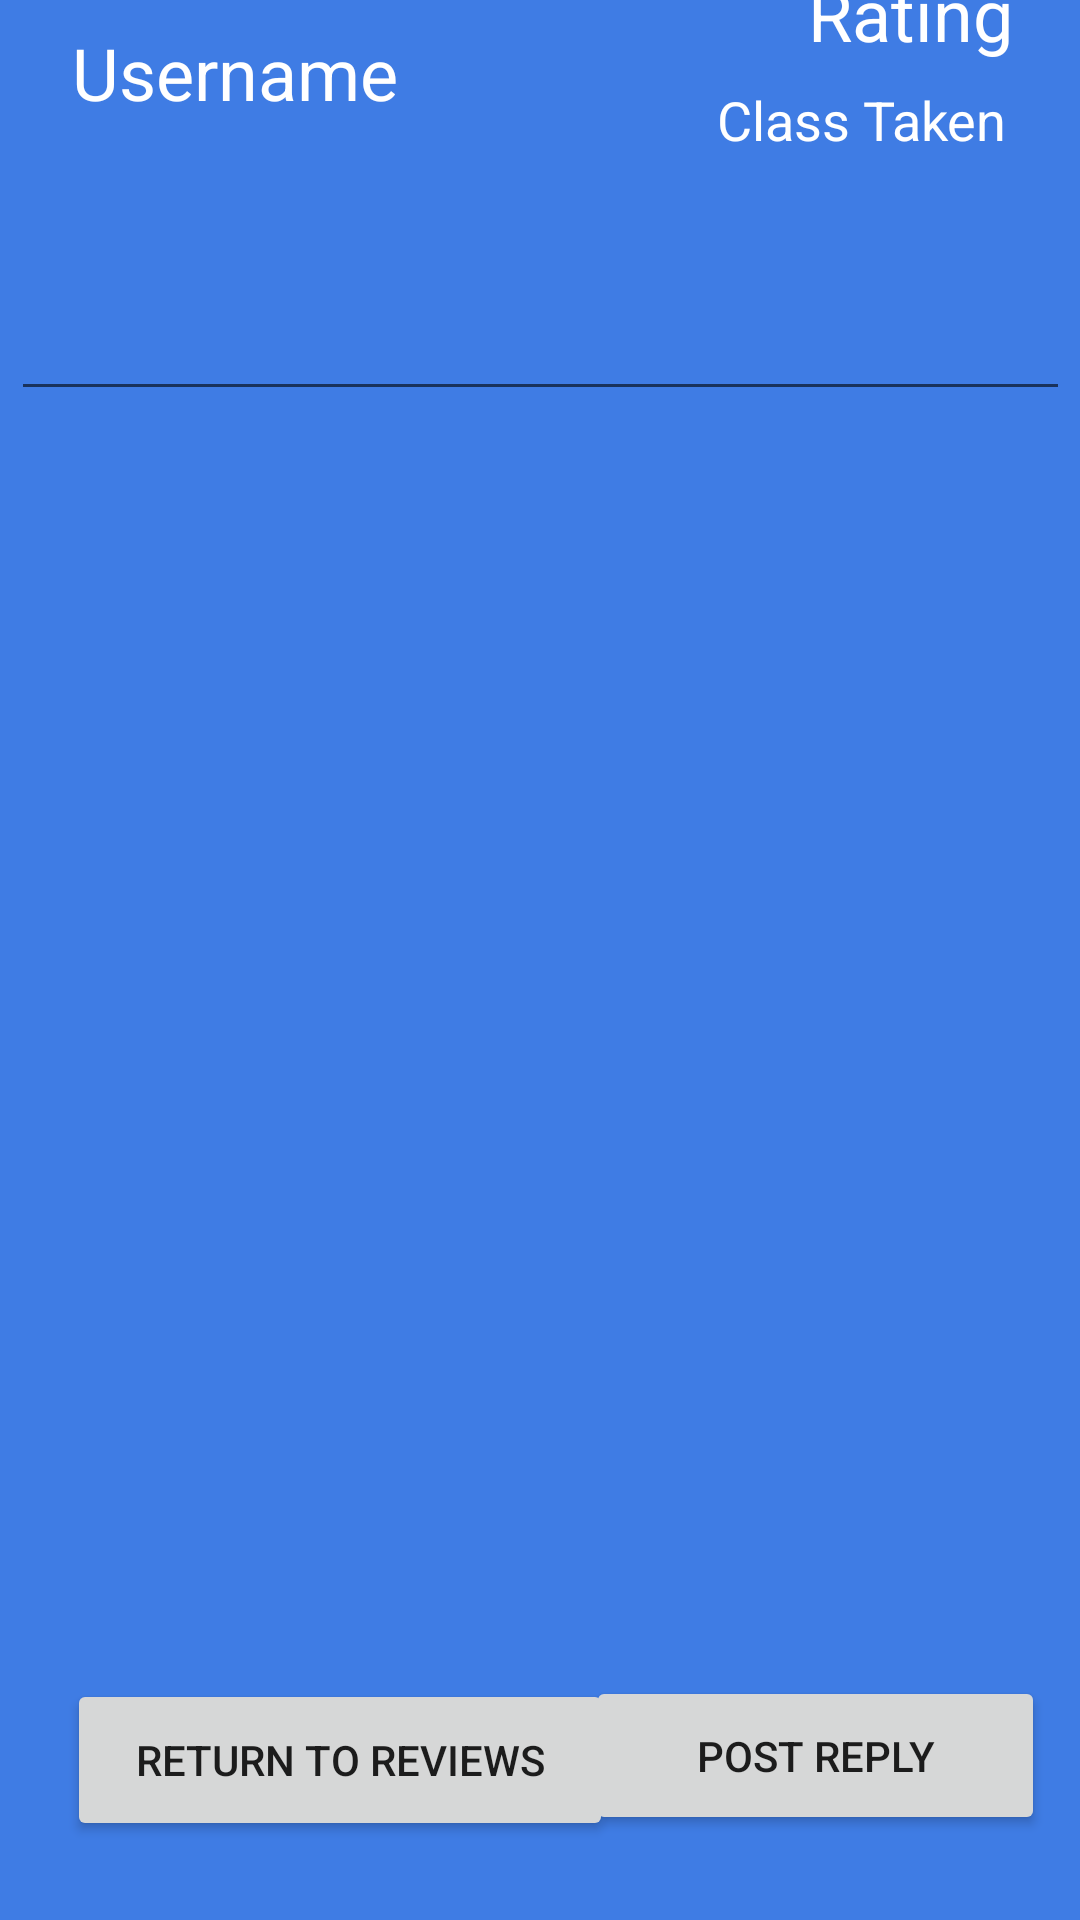

Write the Android layout XML for this screen, with the resource values it uses.
<!-- AndroidManifest.xml: application theme Theme.CSE3311Project -->
<!-- res/layout/activity_reply.xml -->
<?xml version="1.0" encoding="utf-8"?>
<androidx.constraintlayout.widget.ConstraintLayout xmlns:android="http://schemas.android.com/apk/res/android"
    xmlns:app="http://schemas.android.com/apk/res-auto"
    xmlns:tools="http://schemas.android.com/tools"
    android:layout_width="match_parent"
    android:layout_height="match_parent"
    android:background="#3F7CE4"
    tools:context=".ReplyActivity">

    <TextView
        android:id="@+id/reviewUserName"
        android:layout_width="wrap_content"
        android:layout_height="wrap_content"
        android:text="Username"
        android:textColor="#FFFFFF"
        android:textSize="24sp"
        app:layout_constraintBottom_toTopOf="@+id/reviewText"
        app:layout_constraintEnd_toEndOf="parent"
        app:layout_constraintHorizontal_bias="0.095"
        app:layout_constraintStart_toStartOf="parent"
        app:layout_constraintTop_toTopOf="parent"
        app:layout_constraintVertical_bias="0.344" />

    <Button
        android:id="@+id/replyButton"
        android:layout_width="153dp"
        android:layout_height="53dp"
        android:text="Post Reply"
        app:layout_constraintBottom_toBottomOf="parent"
        app:layout_constraintEnd_toEndOf="parent"
        app:layout_constraintHorizontal_bias="0.944"
        app:layout_constraintStart_toStartOf="parent"
        app:layout_constraintTop_toTopOf="parent"
        app:layout_constraintVertical_bias="0.952" />

    <Button
        android:id="@+id/returnToReviewButton"
        android:layout_width="182dp"
        android:layout_height="54dp"
        android:text="Return to Reviews"
        app:layout_constraintBottom_toBottomOf="parent"
        app:layout_constraintEnd_toEndOf="parent"
        app:layout_constraintHorizontal_bias="0.126"
        app:layout_constraintStart_toStartOf="parent"
        app:layout_constraintTop_toTopOf="parent"
        app:layout_constraintVertical_bias="0.955" />

    <EditText
        android:id="@+id/reviewText"
        android:layout_width="353dp"
        android:layout_height="81dp"
        android:ems="10"
        android:focusable="false"
        android:gravity="start|top"
        android:inputType="textMultiLine"
        android:textColor="#FFFFFF"
        android:textSize="18sp"
        app:layout_constraintBottom_toTopOf="@+id/comment_database_result"
        app:layout_constraintEnd_toEndOf="parent"
        app:layout_constraintStart_toStartOf="parent"
        app:layout_constraintTop_toTopOf="parent"
        app:layout_constraintVertical_bias="0.721" />

    <TextView
        android:id="@+id/reviewRating"
        android:layout_width="wrap_content"
        android:layout_height="wrap_content"
        android:layout_marginBottom="38dp"
        android:text="Rating"
        android:textColor="#FFFFFF"
        android:textSize="24sp"
        app:layout_constraintBottom_toTopOf="@+id/reviewText"
        app:layout_constraintEnd_toEndOf="parent"
        app:layout_constraintHorizontal_bias="0.859"
        app:layout_constraintStart_toEndOf="@+id/reviewUserName"
        app:layout_constraintTop_toTopOf="parent"
        app:layout_constraintVertical_bias="0.846" />

    <TextView
        android:id="@+id/reviewClass"
        android:layout_width="wrap_content"
        android:layout_height="wrap_content"
        android:text="Class Taken"
        android:textColor="#FFFFFF"
        android:textSize="18sp"
        app:layout_constraintBottom_toTopOf="@+id/reviewText"
        app:layout_constraintEnd_toEndOf="parent"
        app:layout_constraintHorizontal_bias="0.907"
        app:layout_constraintStart_toStartOf="parent"
        app:layout_constraintTop_toTopOf="parent"
        app:layout_constraintVertical_bias="0.875" />

    <androidx.recyclerview.widget.RecyclerView
        android:id="@+id/comment_database_result"
        android:layout_width="364dp"
        android:layout_height="381dp"
        app:layout_constraintBottom_toBottomOf="parent"
        app:layout_constraintEnd_toEndOf="parent"
        app:layout_constraintHorizontal_bias="0.523"
        app:layout_constraintStart_toStartOf="parent"
        app:layout_constraintTop_toTopOf="parent"
        app:layout_constraintVertical_bias="0.612" />

</androidx.constraintlayout.widget.ConstraintLayout>
<!-- resources referenced by this layout -->
<resources>
  <style name="Theme.CSE3311Project" parent="Theme.MaterialComponents.DayNight.DarkActionBar">
          
          <item name="colorPrimary">#F8885B</item> 
          <item name="colorPrimaryVariant">@color/purple_700</item>
          <item name="colorOnPrimary">@color/white</item>
          
          <item name="colorSecondary">@color/teal_200</item>
          <item name="colorSecondaryVariant">@color/teal_700</item>
          <item name="colorOnSecondary">@color/black</item>
          
          <item name="android:statusBarColor" tools:targetApi="l">?attr/colorPrimaryVariant</item>
          
      </style>
  <color name="purple_700">#FF3700B3</color>
  <color name="white">#FFFFFFFF</color>
  <color name="teal_200">#FF9800</color>
  <color name="teal_700">#FF9800</color>
  <color name="black">#FF000000</color>
</resources>
